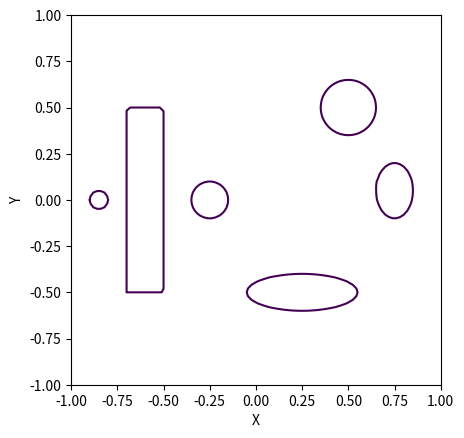
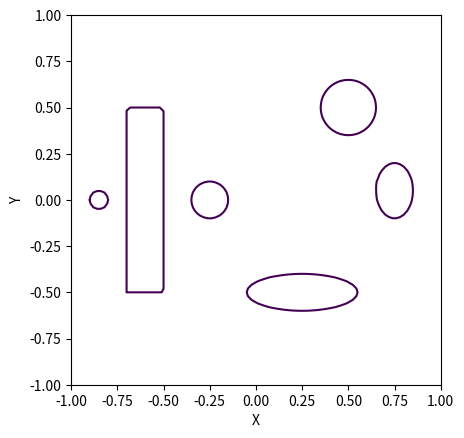
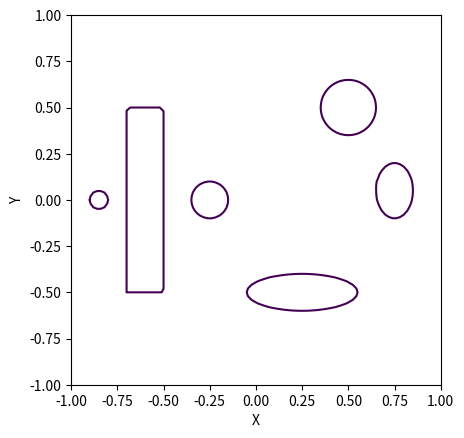
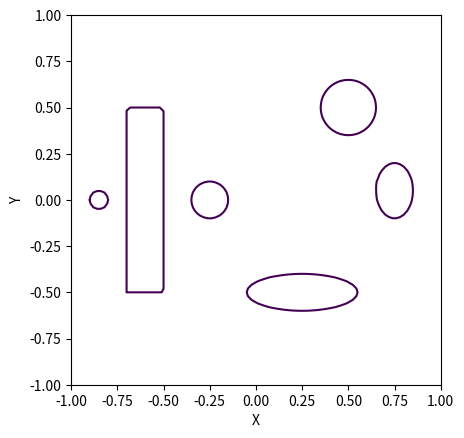
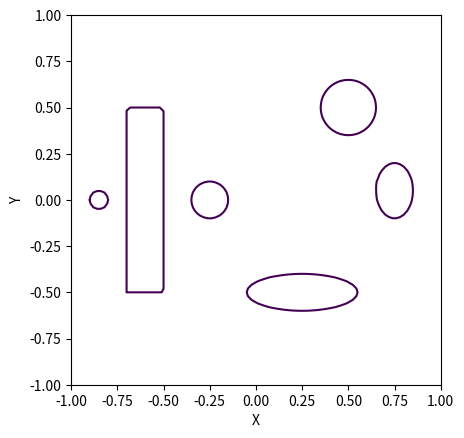
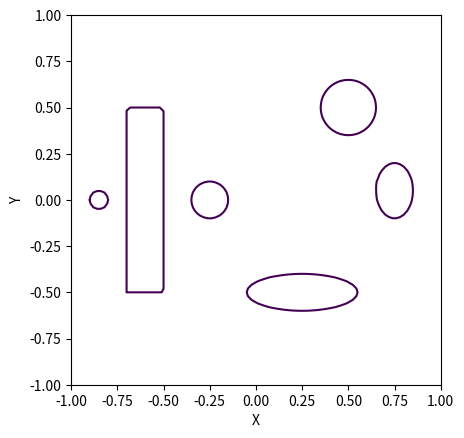
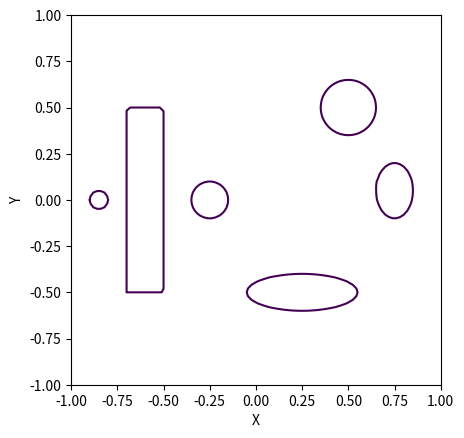
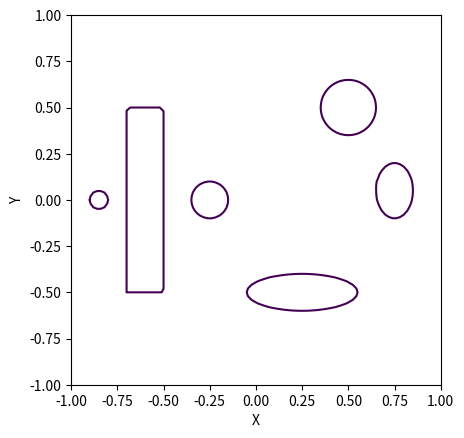

Write Python code to recreate these figures, in order.
"""
Project 2 for Math 273A: Level set functions.

To run this code use the following command:
    python3 project2.py

Package Requirements:
    numpy: pip install numpy
    matplotlib: pip install matplotlib

[redacted]
Academic Quarter: Fall 2019
[redacted]
"""

import numpy as np
from math import floor
from mpl_toolkits.mplot3d import Axes3D
import matplotlib.pyplot as plt
from matplotlib import cm
from matplotlib.ticker import LinearLocator, FormatStrFormatter

TEST = False


class Phi(object):

    # Resolution of the grid
    grid_step_size = 0.02

    def __init__(self, xmin=-1, xmax=1, ymin=-1, ymax=1, grid_step=0.02, eye_x=0, eye_y=0):
        """Initialize grid with values of float('inf')"""
        self.eye_x = eye_x
        self.eye_y = eye_y

        self.xmin = xmin
        self.xmax = xmax

        self.ymin = ymin
        self.ymax = ymax

        self.grid_step = grid_step

        # 1D coordinate axes
        self.x_list = np.arange(xmin, xmax, grid_step)
        self.y_list = np.arange(ymin, ymax, grid_step)

        # 2D grid to hold x and y values
        self.xgrid, self.ygrid = np.meshgrid(self.x_list, self.y_list)

        # 2D grid to hold Phi values
        # Initialize with Inf
        self.phigrid = np.full(self.xgrid.shape, np.inf)


    def plot_phi(self, path):
        """Will plot the values stored in the grid.
        Args:
            path: File where the plot will be saved.
        """
        # https://matplotlib.org/mpl_toolkits/mplot3d/tutorial.html#surface-plots
        fig = plt.figure()
        ax = fig.gca(projection='3d')
        surf = ax.plot_surface(self.xgrid, self.ygrid, self.phigrid)

        # Set axis limits
        ax.set_xlim(self.xmin, self.xmax)
        ax.set_ylim(self.ymin, self.ymax)
        ax.set_zlim(-1, 0)

        # Set number of ticks along axes
        plt.locator_params(axis='x', nbins=3)
        plt.locator_params(axis='y', nbins=3)
        plt.locator_params(axis='z', nbins=3)

        # set axis labels
        plt.xlabel('X')
        plt.ylabel('Y')

        plt.savefig(path)


    def plot_level_set(self, path, value=0):
        """Create a 2D plot of Phi(x,y)=value.
        Args:
            value: The value at which the level set is comuputed.
        """
        fig = plt.figure()
        ax = fig.gca()
        contour = ax.contour(self.xgrid, self.ygrid, self.phigrid, [value,])

        # set axis limits
        ax.set_xlim(self.xmin, self.xmax)
        ax.set_ylim(self.ymin, self.ymax)

        # set axis labels
        plt.xlabel('X')
        plt.ylabel('Y')

        # Set axes to be same length
        plt.gca().set_aspect('equal')

        plt.savefig(path)


    def add_circle(self, x, y, r):
        """
        Will add a circle to Phi.
        """
        newgrid = (self.xgrid - x)**2 + (self.ygrid - y)**2 - r**2
        self.phigrid = np.minimum(self.phigrid, newgrid)

    def add_ellipse(self, x, a, y, b):
        """
        Will add an elipse to Phi. The major axis will be aligned with
        either the x or y coordinate axes.
        """
        newgrid = ((self.xgrid - x)/a)**2 + ((self.ygrid - y)/b)**2 - 1
        self.phigrid = np.minimum(self.phigrid, newgrid)


    def add_rectangle(self, xmin, xmax, ymin, ymax):
        """
        Will add a rectangle to Phi. The rectangle will be aligned with
        the coordinate axes.
        """
        newgrid = self.xgrid - xmax

        newgrid1 = self.ygrid - ymax
        newgrid = np.maximum(newgrid, newgrid1)

        newgrid1 = xmin - self.xgrid
        newgrid = np.maximum(newgrid, newgrid1)

        newgrid1 = ymin - self.ygrid
        newgrid = np.maximum(newgrid, newgrid1)

        self.phigrid = np.minimum(self.phigrid, newgrid)

    def transport(self, k=0.01):
        """
        Will evolve figures according to the transport equation and the eye-point.

        args:
            k: A positive float indicating the timestep. If no timestep
                is provided then k=grid_step_size/2.
        """
        if k is None:
            k = self.grid_step_size/2
        pass


if __name__ == '__main__':
    if TEST:
        # TESTING
        # one circle
        phi_circ = Phi()
        phi_circ.add_circle(0,0,0.5)
        phi_circ.plot_phi('circle-1-3d.png')
        phi_circ.plot_level_set('circle-1-levelset.png')
        phi_circ.plot_level_set('circle-1-levelset-25.png', 0.25)

        # two circles
        phi_2circ = Phi()
        phi_2circ.add_circle(0.5, 0.5, 0.5)
        phi_2circ.add_circle(-0.5, -0.5, 0.25)
        phi_2circ.plot_phi('circle-2-3d.png')
        phi_2circ.plot_level_set('circle-2--levelset.png')

        # one rectangle
        phi_rect = Phi()
        phi_rect.add_rectangle(-0.5, 0.5, -0.75, 0.75)
        phi_rect.plot_phi('rectangle-1-3d.png')
        phi_rect.plot_level_set('rectangle-1--levelset.png')

        # two rectangles
        phi_2rect = Phi()
        phi_2rect.add_rectangle(-0.75, 0, -0.75, 0)
        phi_2rect.add_rectangle(0, 0.25, 0, 0.5)
        phi_2rect.plot_phi('rectangle-2-3d.png')
        phi_2rect.plot_level_set('rectangle-2-levelset.png')
        phi_2rect.plot_level_set('rectangle-2-levelset-50.png', 0.5)

        # one ellipse
        phi_parab = Phi()
        phi_parab.add_ellipse(0,2,0,1)
        phi_parab.plot_phi('ellipse-long-x-3d.png')
        phi_parab.plot_level_set('ellipse-long-x-levelset.png')
        phi_parab2 = Phi()
        phi_parab2.add_ellipse(0.5,1,0,2)
        phi_parab2.plot_phi('ellipse-long-y-3d.png')
        phi_parab2.plot_level_set('ellipse-long-y-levelset.png')

    
    ##########
    # PART 1 #
    ##########
    phi1 = Phi()

    # circles
    phi1.add_circle(-0.85, 0, 0.05)
    phi1.add_circle(-0.25, 0, 0.1)
    phi1.add_circle(0.5, 0.5, 0.15)

    # ellipses
    phi1.add_ellipse(0.75, 0.1, 0.05, 0.15)
    phi1.add_ellipse(0.25, 0.3, -0.5, 0.1)

    # rectangle
    phi1.add_rectangle(-0.7, -0.5, -0.5, 0.5)

    # Plot Initial Contour
    phi1.plot_level_set('part-a-0.png')

    for n in range(1,1001):
        phi1.transport()
        if n in (10, 50, 1000):
            phi1.plot_level_set('part-a-{}.png'.format(n))


    ##########
    # PART 2 #
    ##########
    phi2 = Phi(eye_x=-0.75, eye_y=0.75)

    # circles
    phi2.add_circle(-0.85, 0, 0.05)
    phi2.add_circle(-0.25, 0, 0.1)
    phi2.add_circle(0.5, 0.5, 0.15)

    # ellipses
    phi2.add_ellipse(0.75, 0.1, 0.05, 0.15)
    phi2.add_ellipse(0.25, 0.3, -0.5, 0.1)

    # rectangle
    phi2.add_rectangle(-0.7, -0.5, -0.5, 0.5)

    # Plot Initial Contour
    phi2.plot_level_set('part-b-0.png')

    for n in range(1,1001):
        phi2.transport()
        if n in (10, 50, 1000):
            phi2.plot_level_set('part-a-{}.png'.format(n))
